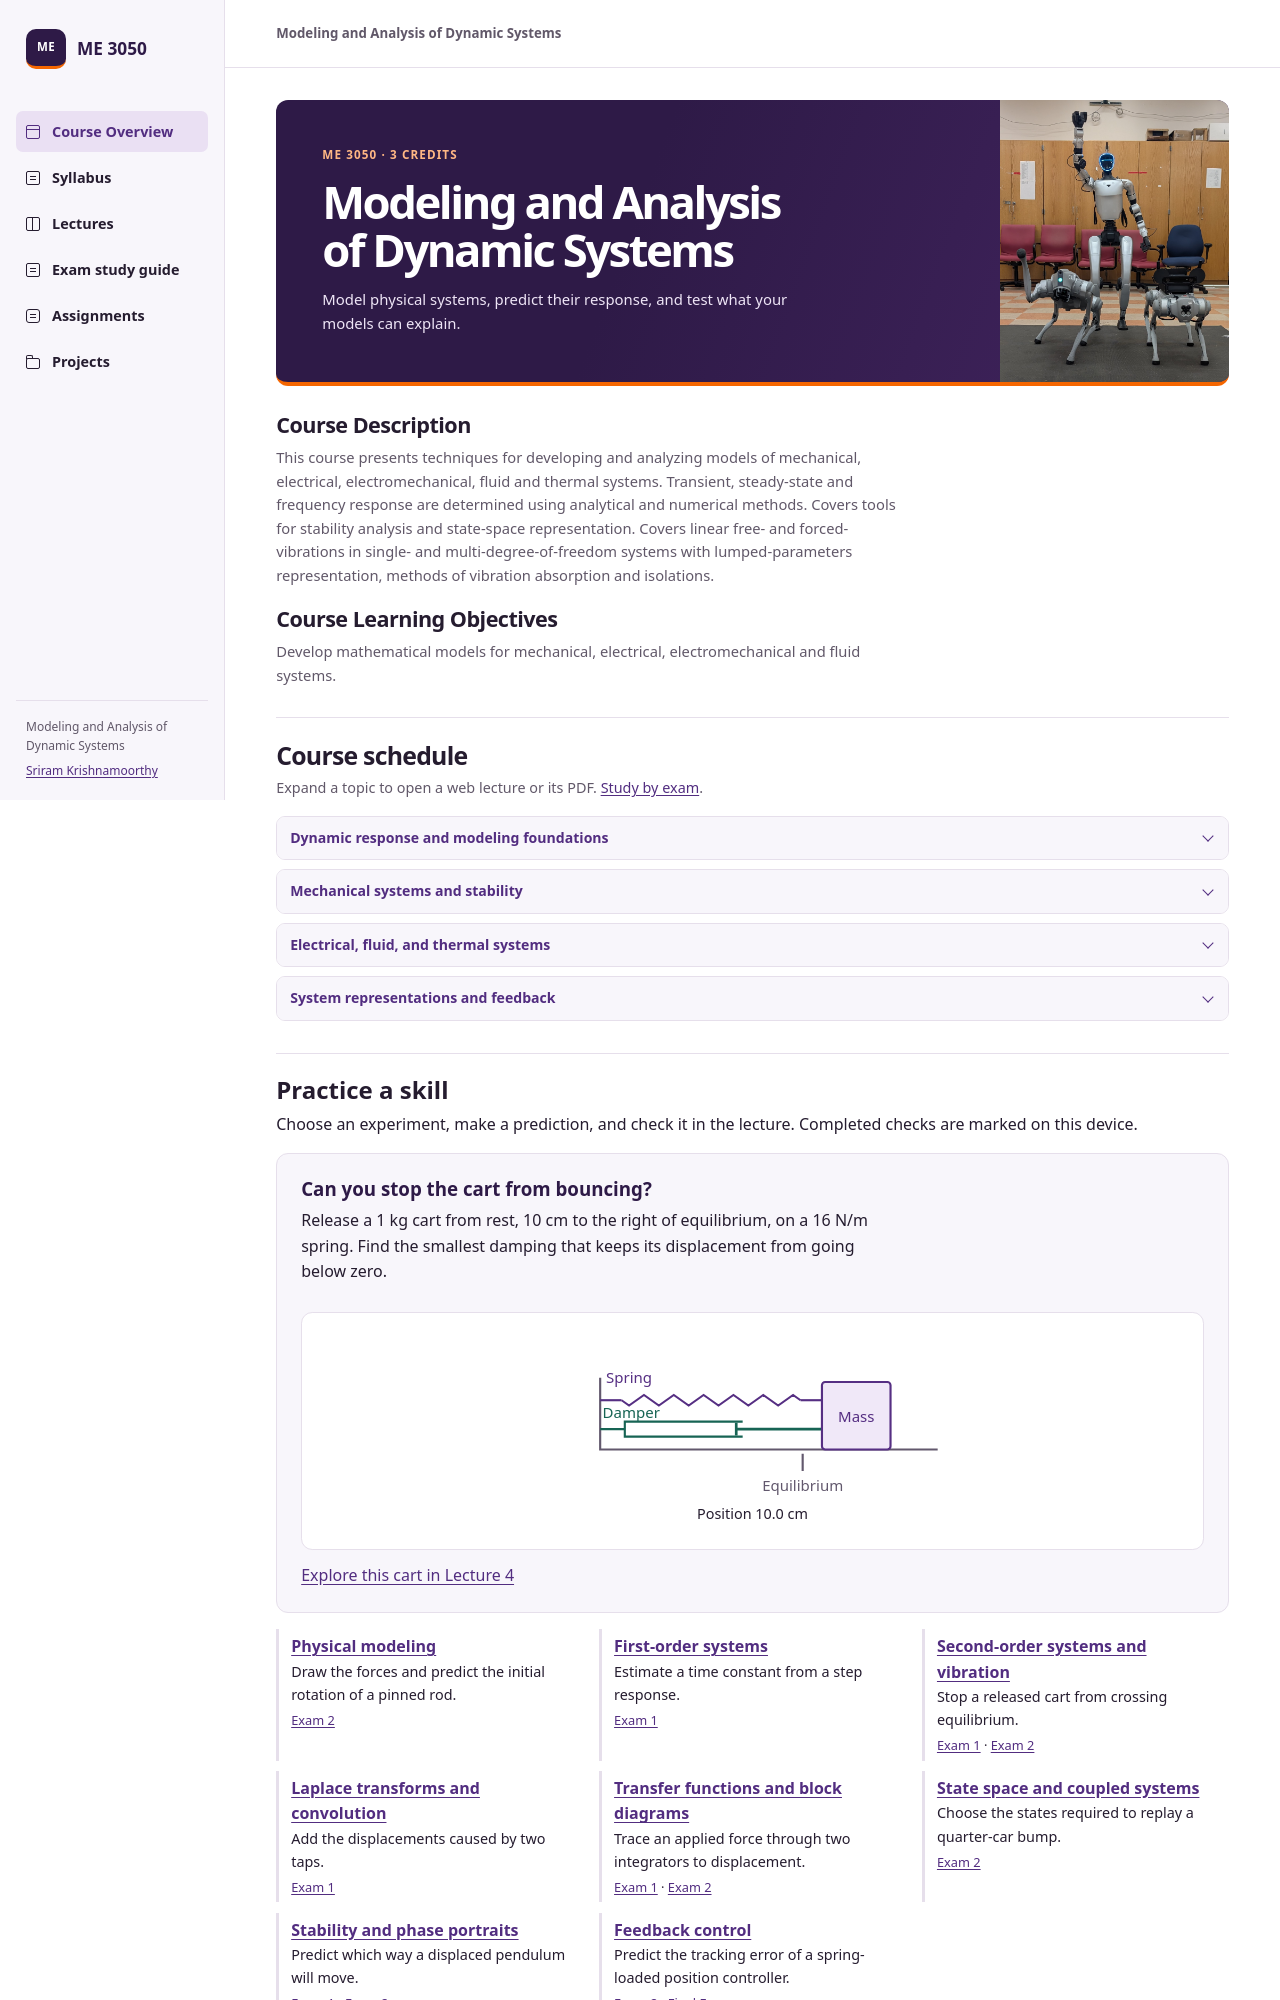

repository: sriram-2502/modeling_course · page: index.html · generator: jekyll

# ME 3050 · Modeling and Analysis of Dynamic Systems

**Clemson University · Department of Mechanical Engineering · 3 credits**

Model physical systems, predict their response, and test what your models can explain.

[Open the course website](https://sriram-2502.github.io/modeling_course/)

<img src="site/assets/images/course-image.jpg" alt="A humanoid robot raises one arm behind two quadruped robots in the lab" width="320">

## Course description

This course presents techniques for developing and analyzing models of mechanical, electrical, electromechanical, fluid, and thermal systems. Students use analytical and numerical methods to determine transient, steady-state, and frequency responses. Topics include stability analysis, state-space representation, free and forced vibration in single- and multi-degree-of-freedom lumped-parameter systems, and methods of vibration absorption and isolation.

## Course learning objectives

Develop mathematical models for mechanical, electrical, electromechanical, and fluid systems.

## Skills and exam preparation

The web lectures include optional skill checks on physical modeling, first- and second-order systems, Laplace transforms and convolution, transfer functions, state space, stability, and feedback. Each check links an engineering prediction to an example or experiment.

| Assessment | Study focus |
| --- | --- |
| Exam 1 | Impulse response and convolution, equilibria, transfer functions, damping, and inverse Laplace transforms. |
| Exam 2 | Spring–damper assemblies, rotational and translational motion, state choices, block reduction, and stability. |
| Final Exam | Suggested preparation covers circuit, motor, fluid, thermal, and feedback models, with earlier methods revisited across domains. |
